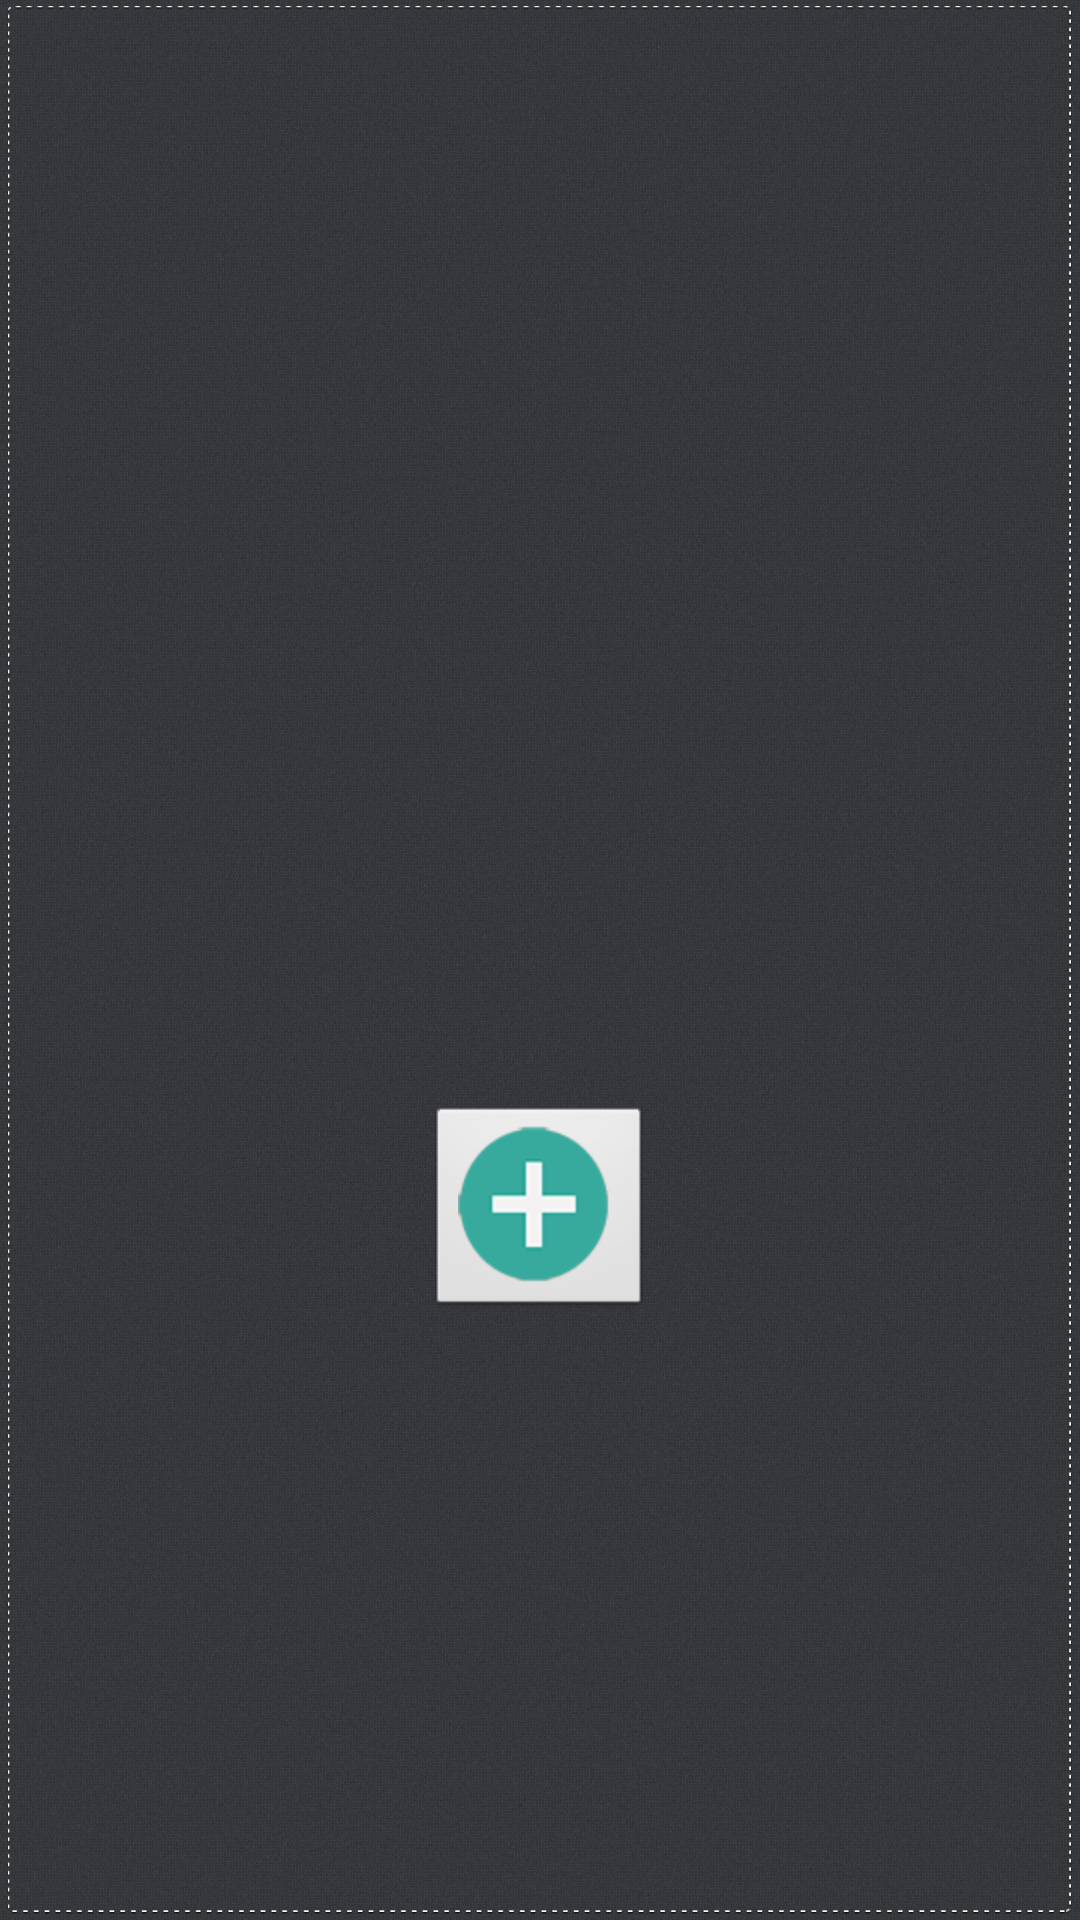

Reconstruct the res/layout file that produces this screen, plus the resources it refers to.
<!-- AndroidManifest.xml: application theme AppTheme -->
<!-- res/layout/activity_pickuppic.xml -->
<?xml version="1.0" encoding="utf-8"?>
<LinearLayout xmlns:android="http://schemas.android.com/apk/res/android"
    android:layout_width="fill_parent"
    android:layout_height="fill_parent"
    android:background="@drawable/background"
    android:orientation="vertical" >

    <LinearLayout
        android:layout_width="fill_parent"
        android:layout_height="0dp"
        android:layout_weight="1"
        android:orientation="vertical" >
    </LinearLayout>

    <LinearLayout
        android:layout_width="fill_parent"
        android:layout_height="wrap_content"
        android:gravity="bottom"
        android:orientation="vertical" >

        <ImageButton
            android:id="@+id/btnPickPic"
            android:layout_width="wrap_content"
            android:layout_height="wrap_content"
            android:layout_gravity="bottom|center_horizontal"
            android:layout_marginBottom="200dp"
            android:src="@drawable/choosepic" />
    </LinearLayout>

</LinearLayout>
<!-- resources referenced by this layout -->
<resources>
  <!-- drawable background: jpg bitmap (drawable-hdpi, 504110 bytes) -->
  <!-- drawable choosepic: png bitmap (drawable-hdpi, 7031 bytes) -->
  <style name="AppTheme" parent="AppBaseTheme">
          
      </style>
  <style name="AppBaseTheme" parent="android:Theme.Light">
          
      </style>
</resources>
